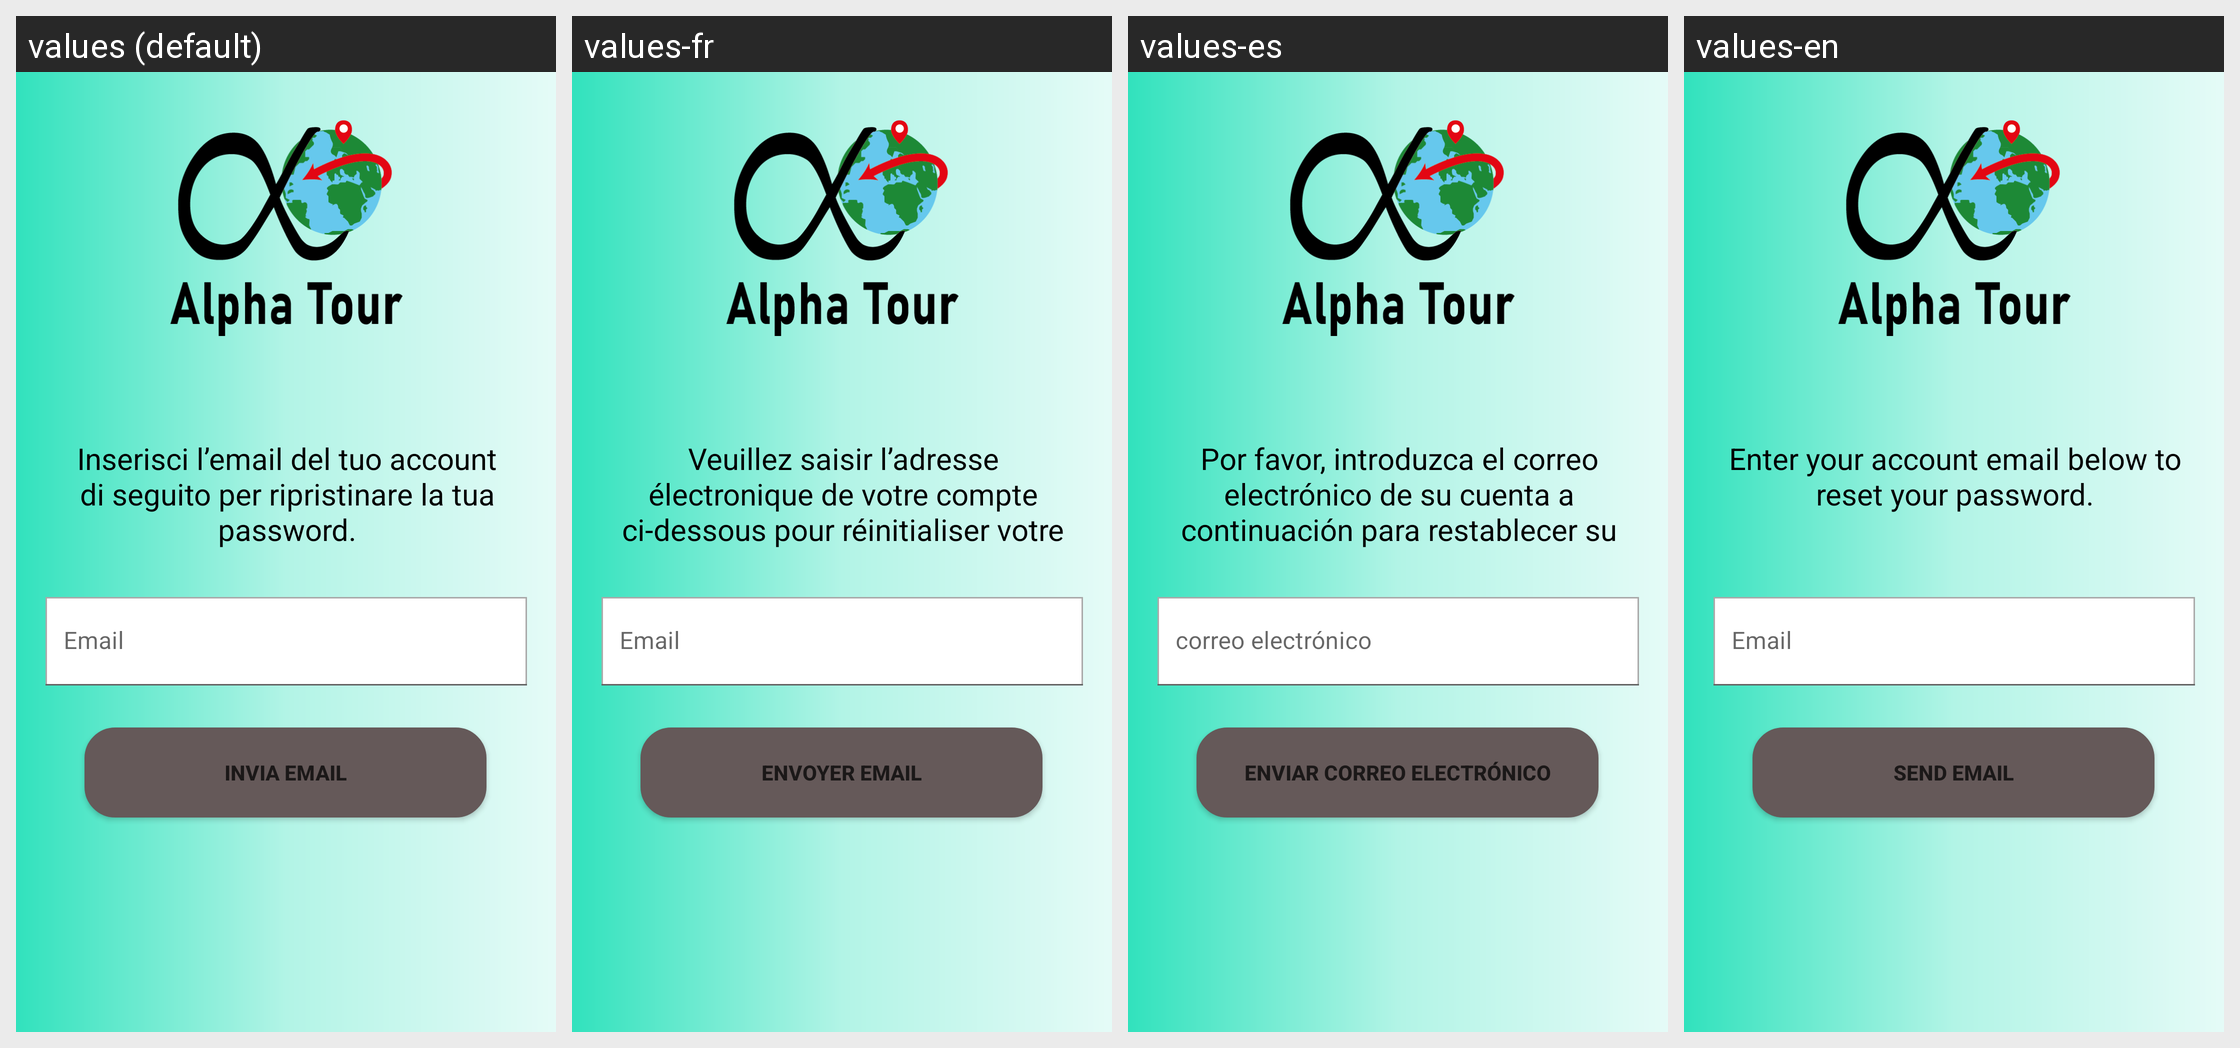

Here is an Android app screen in its default locale and in the app's own translations. Write out the translated-string differences for the strings that appear on this screen.
Android screen res/layout/activity_forgot_password.xml rendered under 4 locales, left to right: values (default), values-fr, values-es, values-en. Device: Nexus 5 (rendered at 1080×1920; each locale shown at half size, 540×960, under a caption strip naming it); theme Theme.AlphaTour.
Strings drawn on this screen, with the default value and each locale's value (text and hints the layout hard-codes, and strings that could not be matched under every locale, appear in the picture but are not listed):

password_recovery_comment
  values: Inserisci l’email del tuo account di seguito per ripristinare la tua password.
  values-fr: Veuillez saisir l’adresse électronique de votre compte ci-dessous pour réinitialiser votre mot de passe.
  values-es: Por favor, introduzca el correo electrónico de su cuenta a continuación para restablecer su contraseña.
  values-en: Enter your account email below to reset your password.

send_email
  values: Invia email
  values-fr: Envoyer email
  values-es: enviar correo electrónico
  values-en: Send email
